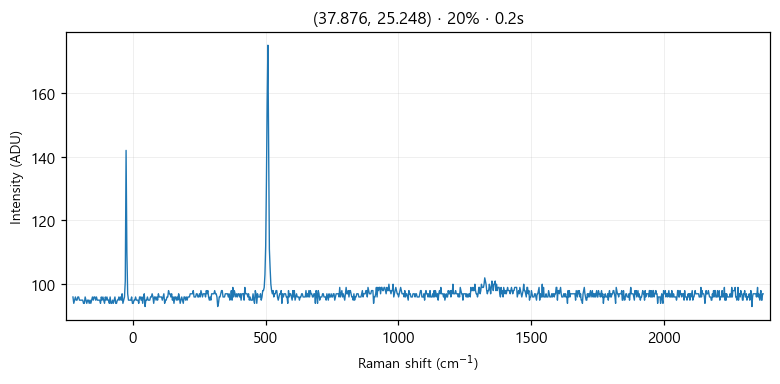

The table this chart was drawn from, first rows:
# laser_power_pct, 20
# exposure_time, 0.2
# laser_nm, 532
# mode, single
pixel_index, raman_shift_cm-1, wavelength_nm, intensity
0, -225.4, 525.7, 96.0
1, -222.4, 525.8, 94.0
2, -219.3, 525.9, 95.0
3, -216.2, 526, 96.0
4, -213.2, 526.1, 95.0
5, -210.1, 526.1, 95.0
6, -207, 526.2, 96.0
7, -204, 526.3, 96.0
8, -200.9, 526.4, 95.0
9, -197.8, 526.5, 95.0
10, -194.8, 526.6, 95.0
11, -191.7, 526.6, 95.0
12, -188.7, 526.7, 95.0
13, -185.6, 526.8, 94.0
14, -182.6, 526.9, 94.0
15, -179.5, 527, 96.0
16, -176.5, 527.1, 95.0
17, -173.4, 527.2, 94.0
18, -170.4, 527.2, 95.0
19, -167.3, 527.3, 95.0
20, -164.3, 527.4, 94.0
21, -161.2, 527.5, 95.0
22, -158.2, 527.6, 94.0
23, -155.1, 527.7, 95.0
24, -152.1, 527.8, 96.0
25, -149.1, 527.8, 95.0
26, -146, 527.9, 96.0
27, -143, 528, 96.0
28, -139.9, 528.1, 95.0
29, -136.9, 528.2, 96.0
30, -133.9, 528.3, 95.0
31, -130.8, 528.3, 95.0
32, -127.8, 528.4, 95.0
33, -124.8, 528.5, 95.0
34, -121.7, 528.6, 94.0
35, -118.7, 528.7, 96.0
36, -115.7, 528.8, 95.0
37, -112.7, 528.9, 96.0
38, -109.6, 528.9, 95.0
39, -106.6, 529, 94.0
40, -103.6, 529.1, 96.0
41, -100.6, 529.2, 95.0
42, -97.55, 529.3, 96.0
43, -94.53, 529.4, 95.0
44, -91.52, 529.4, 95.0
45, -88.5, 529.5, 94.0
46, -85.48, 529.6, 96.0
47, -82.47, 529.7, 94.0
48, -79.46, 529.8, 94.0
49, -76.44, 529.9, 95.0
50, -73.43, 530, 94.0
51, -70.42, 530, 95.0
52, -67.42, 530.1, 96.0
53, -64.41, 530.2, 94.0
54, -61.4, 530.3, 94.0
55, -58.4, 530.4, 95.0
... 968 more rows
